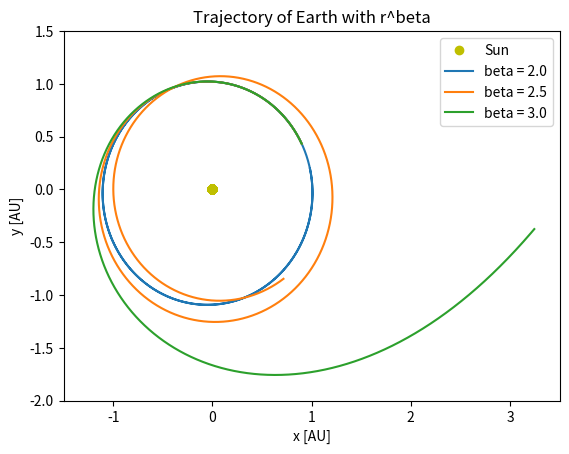

Here is the Python script that generated this plot:



"""
To run, use python beta_code.py

Project 3,
changing the initial algorithm to include changes of the gravitational force.
The solver class now needs beta as input, and the acceleration can be changed easily.

At the end of the code, the class and functions are called and a plot is produced
with different values of beta.
"""


import numpy as np
import matplotlib.pyplot as plt
import time


class planets:
    def __init__(self, vel0, pos0, mass):
        self.vel0 = vel0        # AU/year
        self.pos0 = pos0        # position in astronomical units
        self.mass = mass/2.10E30
        self.G = 4*np.pi**2

    def kinetic_energy(self, vel):
        KE =  0.5*self.mass*np.linalg.norm(vel,axis=1)**2
        return KE

    def potential_energy(self, r, mass_of_sun=1):
        PE = -self.G*mass_of_sun*self.mass/np.linalg.norm(r, axis=1)#self.distance(pos)
        return PE

    def angular_momentum(self, vel, r):
        L = np.cross(r, vel*self.mass,axis=1)
        return L

    def make_pos_vec(self, N):
        self.pos_vec = np.zeros((N,3))
        self.pos_vec[0] = self.pos0

    def make_vel_vec(self,N):
        self.vel_vec = np.zeros((N,3))
        self.vel_vec[0] = self.vel0

    def make_acc_vec(self,N,acc0):
        self.acc_vec = np.zeros((N,3))
        self.acc_vec[0] = acc0



def system(*args):
    system = []
    for i in args:
        system.append(i)

    return system


class solver:
    def __init__(self, system, N, dt,b):
        self.dt = dt
        self.N = N
        self.system = system
        self.G = 4*np.pi**2
        self.b = b

        for i in self.system:
            i.make_pos_vec(N)
            i.make_vel_vec(N)
        for i in self.system:
            i.make_acc_vec(N, self.acceleration(i, 0, b))

    def acceleration(self, current, i, b):
        acc = np.zeros(3)

        for planet in self.system:
            if planet != current:
                r = current.pos_vec[i] - planet.pos_vec[i]
                acc -= r*self.G*planet.mass/(np.linalg.norm(r)**b)

        return acc


    def velocity_verlet(self):

        b = self.b
        dt = self.dt
        dt2 = dt**2


        start = time.time()

        for i in range(self.N-1):
            for planet in self.system:
                planet.pos_vec[i+1] = planet.pos_vec[i] + dt*planet.vel_vec[i]\
                + 0.5*dt2*planet.acc_vec[i]
            for planet in self.system:
                planet.acc_vec[i+1] = self.acceleration(planet, i+1, b)
            for planet in self.system:
                planet.vel_vec[i+1] = planet.vel_vec[i] + \
                0.5*dt*(planet.acc_vec[i] + planet.acc_vec[i+1])
        stop = time.time()
        print("Verlet: {:.3f} sec".format(stop-start))


if __name__ == "__main__":

    # As we need the Sun to be the mass center, its position is set in origo
    # We assume that the velocity of the Sun is negelectable compared to the Earth
    massS     = 2E30
    posS      = np.array([0,0,0])
    velS      = 0

    massE = 6E24
    posE    = np.array([9.004267194046488E-01,4.329702891250327E-01,-9.309259935529284E-05])
    velE    = np.array([-7.644048786784979E-03,1.548720517812966E-02,9.799447004349826E-08])*365

    Earth = planets(velE, posE, massE)
    Sun = planets(velS, posS, massS)
    system = system(Sun, Earth)

    # Beta = 3
    plt.figure()
    solve = solver(system,  8000, 1/3650, 3)
    solve.velocity_verlet()
    plt.plot(Sun.pos_vec[:,0], Sun.pos_vec[:,1], 'yo', linewidth = 2, label = 'Sun')
    plt.plot(Earth.pos_vec[:,0], Earth.pos_vec[:,1], label= 'beta = 2.0')

    # Beta = 3.5
    solve = solver(system,  8000, 1/3650, 3.5)
    solve.velocity_verlet()
    plt.plot(Earth.pos_vec[:,0], Earth.pos_vec[:,1],label =  'beta = 2.5')

    # Beta = 4.0
    solve = solver(system,  8000, 1/3650, 4)
    solve.velocity_verlet()
    plt.plot(Earth.pos_vec[:,0], Earth.pos_vec[:,1], label = 'beta = 3.0')

    plt.xlabel('x [AU]', fontsize = 10)
    plt.ylabel('y [AU]', fontsize = 10)

    plt.xlim(-1.5,3.5)
    plt.ylim(-2, 1.5)
    plt.title('Trajectory of Earth with r^beta')
    plt.legend()
    plt.savefig('verlet_beta_edition.pdf')
    plt.show()
